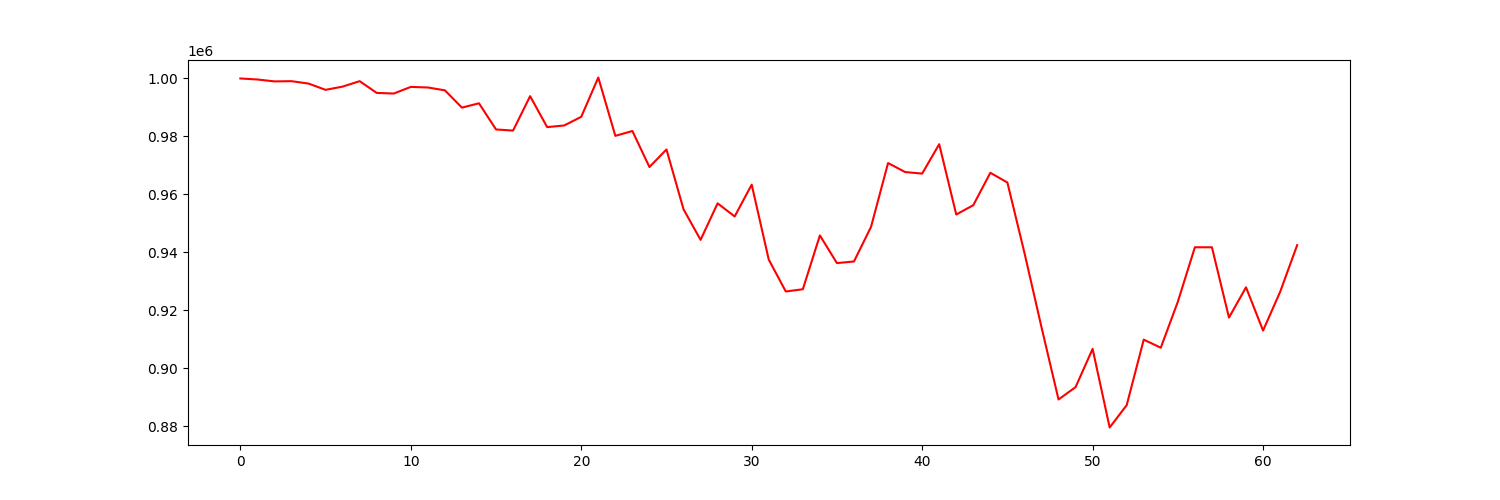

The data file committed next to this chart (first rows):
account_value, date, daily_return
1000000, 2022-04-04, 
999648, 2022-04-05, -0.0003518
998992, 2022-04-06, -0.0006562
999067, 2022-04-07, 7.503317692503231e-05
998239, 2022-04-08, -0.0008285
996077, 2022-04-11, -0.002166
997194, 2022-04-12, 0.001121
999073, 2022-04-13, 0.001885
995015, 2022-04-14, -0.004062
994803, 2022-04-18, -0.0002132
997090, 2022-04-19, 0.002299
996889, 2022-04-20, -0.0002021
995911, 2022-04-21, -0.0009806
989944, 2022-04-22, -0.005992
991436, 2022-04-25, 0.001508
982403, 2022-04-26, -0.009111
982024, 2022-04-27, -0.0003861
993892, 2022-04-28, 0.01208
983215, 2022-04-29, -0.01074
983782, 2022-05-02, 0.0005764
986772, 2022-05-03, 0.003039
1000335, 2022-05-04, 0.01374
980199, 2022-05-05, -0.02013
981868, 2022-05-06, 0.001703
969448, 2022-05-09, -0.01265
975498, 2022-05-10, 0.00624
954862, 2022-05-11, -0.02115
944314, 2022-05-12, -0.01105
956914, 2022-05-13, 0.01334
952392, 2022-05-16, -0.004726
963368, 2022-05-17, 0.01152
937508, 2022-05-18, -0.02684
926500, 2022-05-19, -0.01174
927270, 2022-05-20, 0.0008317
945840, 2022-05-23, 0.02003
936295, 2022-05-24, -0.01009
936852, 2022-05-25, 0.0005943
948781, 2022-05-26, 0.01273
970815, 2022-05-27, 0.02322
967711, 2022-05-31, -0.003197
967182, 2022-06-01, -0.0005472
977316, 2022-06-02, 0.01048
953056, 2022-06-03, -0.02482
956278, 2022-06-06, 0.00338
967460, 2022-06-07, 0.01169
964103, 2022-06-08, -0.00347
939858, 2022-06-09, -0.02515
914202, 2022-06-10, -0.0273
889236, 2022-06-13, -0.02731
893493, 2022-06-14, 0.004787
906698, 2022-06-15, 0.01478
879567, 2022-06-16, -0.02992
887278, 2022-06-17, 0.008766
909883, 2022-06-21, 0.02548
907089, 2022-06-22, -0.00307
922977, 2022-06-23, 0.01752
941761, 2022-06-24, 0.02035
941747, 2022-06-27, -1.4893935272763947e-05
917498, 2022-06-28, -0.02575
927941, 2022-06-29, 0.01138
... 3 more rows
